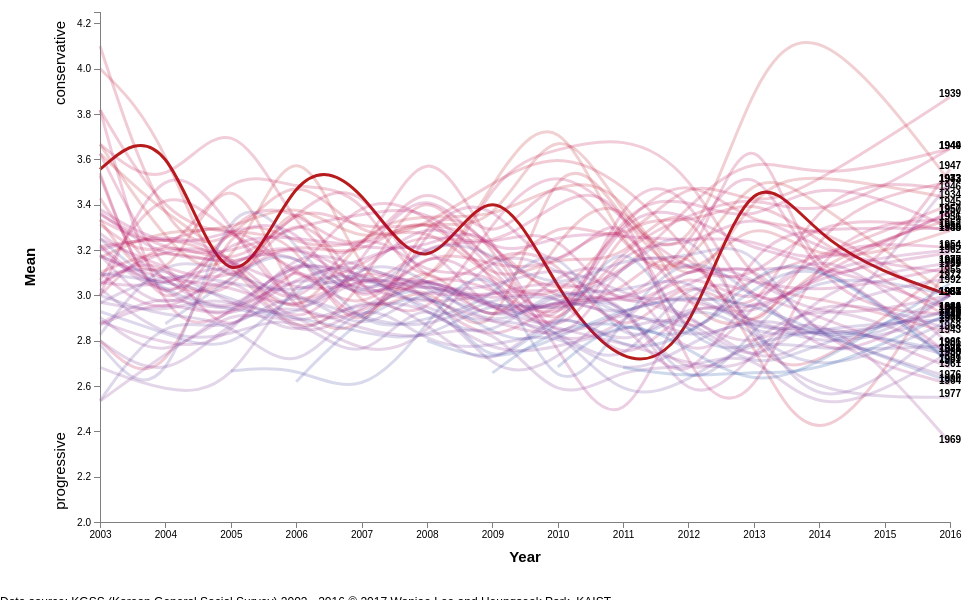
D3 v4 page, settled after 480 driven frames (8 s of simulated time); the page loaded 1 data file(s).


            // Set the dimensions of the canvas / graph
            var margin = {top: 20, right: 50, bottom: 70, left: 100},
                width = 1000 - margin.left - margin.right,
                height = 600 - margin.top - margin.bottom;

            // Parse the date / time
//            var parseDate = d3.timeParse("%b %Y");
            var parseDate = d3.timeParse("%Y");

            // Set the ranges
            var x = d3.scaleTime().range([0, width]);
            var y = d3.scaleLinear().range([height, 0]);

            // Define the line
            var valueline = d3.line()
//                .curve(d3.curveCatmullRomOpen) // curved option for line
                .curve(d3.curveBasis)
//                .curve(d3.curveMonotoneX)
//                .curve(d3.curveCatmullRom)
//                .curve(d3.curveCardinal)
                .x(function(d) { return x(d.date); })
                .y(function(d) { return y(d.values); });

            /*
                --- d3 curve option ----
                 d3.curveMonotoneX, d3.curveCatmullRom, d3.curveCardinal, d3.curveBasis, d3.curveStepAfter, d3.curveStepBefore, d3.curveStep, d3.curveLinear
             */

            // Adds the svg canvas
            var svg = d3.select("#canvas")
                .append("svg")
                .attr("width", width + margin.left + margin.right)
                .attr("height", height + margin.top + margin.bottom)
                .append("g")
                .attr("transform",
                    "translate(" + margin.left + "," + margin.top + ")");

            var len_category = 0;
            var dataNest;
            var active_yob = 1931;

            // Get the data
            d3.csv("./data/politic_view_revised.csv", function(error, data) {
                data.forEach(function(d) {

                    d.date = parseDate(d.date);
                    d.values = +d.values;
                });

                // Scale the range of the data
                x.domain(d3.extent(data, function(d) { return d.date; }));
                y.domain([2.0, d3.max(data, function(d) { return d.values; })]);
                // set the colour scale
                // var color = d3.scaleOrdinal(d3.schemeCategory10);
                var color = d3.scaleLinear()
                    .domain([1931, 1993])           // 1931년부터 1993년 까지의 domain을
                    .range(["#B71C1C", "#0D47A1"])         // 아래 컬러 range 로 변환
                    .interpolate(d3.interpolateHcl);
//                console.log(color(1931))
//                console.log(color(1993))




                // Nest the entries by symbol
                dataNest = d3.nest()
                    .key(function(d) {return d.yob;})
                    .entries(data);
                // init length of category
                len_category = dataNest.length;

                legendSpace = width/dataNest.length; // spacing for the legend


                // Loop through each symbol / key
                dataNest.forEach(function(d,i) {

                    svg.append("path")
                        .attr("class", "line")
                        .style("stroke", function() { // Add the colours dynamically
//                            console.log(Number(d.key))
                            return d.color = color(Number(d.key));
                             })
                        .attr("id", 'tag'+d.key.replace(/\s+/g, '')) // assign an ID
                        .attr("d", valueline(d.values))
                        .style("opacity", function () {
                            if(Number(d.key) == active_yob) return 1;
                            else return 0.2;

                        });


                    // Add the Legend by the right of the graph (그래프 오른쪽에 legend, mouseover event)
                    svg.append("text")
                        .attr("transform", function() {
                            var len = d.values.length;
                            return "translate(" + x(d.values[len-1].date) + ", " + y(d.values[len-1].values) + ")";
                        })
//                        .attr("x", width + 5)  // space legend
//                        .attr("y", y(d.values[d.values.length-1].values))
                        .attr("id", 'text_id'+d.key.replace(/\s+/g, ''))
                        .attr("class", "legend")    // style the legend
                        // mouse 이벤트 len_category는 yob(year of birth) 카테고리의 길이를 나타냄.
                        .on("mouseover", function(){
                            for(j=0; j < len_category; j++){
                                if(i !== j){
                                    d3.select("#tag"+dataNest[j].key.replace(/\s+/g, '')).style("opacity", 0.1);
                                    d3.select("#text_id"+dataNest[j].key.replace(/\s+/g, '')).style("opacity", 0.2);
                                }
                            }
                        })
                        .on("mouseout", function(){
                            for(j=0; j < len_category; j++){
                                d3.select("#tag"+dataNest[j].key.replace(/\s+/g, '')).style("opacity", 1);
                                d3.select("#text_id"+dataNest[j].key.replace(/\s+/g, '')).style("opacity",1);
                            }
                        })
                        .text(d.key);

                });


                // Add the X Axis
                svg.append("g")
                    .attr("class", "axis")
                    .attr("transform", "translate(0," + height + ")")
                    .call(d3.axisBottom(x));

                // Add text label for the x axis
                svg.append("text")
                    .attr("transform",
                        "translate(" + (width/2) + " ," + (height + margin.top + 20) + ")")
                    .style("text-anchor", "middle")
                    .style("font-weight", "bold")
                    .style("font-size", "15px")
                    .text("Year");


                // Add the Y Axis
                svg.append("g")
                    .attr("class", "axis")
                    .call(d3.axisLeft(y));

                // Add text label for the y axis
                svg.append("text")
                    .attr("transform", "rotate(-90)")
                    .attr("y", 0 - margin.left + 20)
                    .attr("x", 0 - (height/2))
                    .attr("dy", "1em")
                    .style("text-anchor", "middle")
                    .style("font-weight", "bold")
                    .style("font-size", "15px")
                    .text("Mean")

                // Additional label for the y axis
                // Progressive label to top of the y axis
                svg.append("text")
                    .attr("transform", "rotate(-90)")
                    .attr("y", 0 - margin.left + 50)
                    .attr("x", 0 - (height/10))
                    .attr("dy", "1em")
                    .style("text-anchor", "middle")
//                    .style("font-weight", "bold")
                    .style("font-size", "15px")
                    .text("conservative")


                // Conservative label to bottom of the y axis
                svg.append("text")
                    .attr("transform", "rotate(-90)")
                    .attr("y", 0 - margin.left + 50)
                    .attr("x", 0 - (9*height/10))
                    .attr("dy", "1em")
                    .style("text-anchor", "middle")
//                    .style("font-weight", "bold")
                    .style("font-size", "15px")
                    .text("progressive")
/*

                // Add copyright and data source to bottom of the x Axis
                svg.append("text")
                    .attr("transform",
                        "translate(" + (width - margin.right - 100) + " ," + (height + margin.top + 50) + ")")
                    .style("text-anchor", "middle")
                    .style("font-size", "15px")
                    .style("font-family", "Times New Roman")
                    .html("&copy; 2017 Wonjae Lee and Heungseok Park, KAIST")


                // Add text label for the x axis
                svg.append("text")
                    .attr("transform",
                        "translate(" + (0 + margin.left + 100) + " ," + (height + margin.top + 50) + ")")
                    .style("text-anchor", "middle")
                    .style("font-size", "15px")
                    .style("font-family", "Times New Roman")
                    .text("Data source: KGSS (Korean General Social Survey) 2013 - 2016");

*/



            });


            function showValue(newValue){

//                var value = 19 + String(-1*Number(newValue));
                var value = 19 + newValue;
                document.getElementById("range").innerHTML = value;
                var active_index = 0;
                for(var i=0; i<dataNest.length; i++){
                    if(value !== dataNest[i].key){
                        d3.select("#tag"+dataNest[i].key.replace(/\s+/g, '')).style("opacity", 0.1);
                        d3.select("#text_id"+dataNest[i].key.replace(/\s+/g, '')).style("opacity", 0.2);
                    }else{
                        active_index = i
                    }
                }
//                console.log(dataNest[active_index]);
                d3.select("#tag"+dataNest[active_index].key.replace(/\s+/g, '')).style("opacity", 1);
                d3.select("#text_id"+dataNest[active_index].key.replace(/\s+/g, '')).style("opacity", 1);
            }

            var index;
            function playInput() {
                // -93 to -31
                // now is from 31 to 93 (2017.05.16)
                index = 31;
                delayedLoop();
            }
            function delayedLoop()
            {
                // (3) do action
                $("#slider").val(index);
                $("#slider").change();

                // (4) if the end of the array has been reached, stop
                if(++index == 93)
                    return;

                // (5) recursively call the delayed loop function with a delay
                window.setTimeout(delayedLoop, 500);
            }


        


        // get the modal
        var modal = document.getElementById("aboutModal");

        // get the button that opens the modal
        var btn = document.getElementById("about");

        // get the <span> element that cloases the modal;
        var span = document.getElementsByClassName("close")[0];

        // When the user clicks the button, open the modal
        btn.onclick = function () {
            modal.style.display = "block";
        }

        // When the user clicks on <span> (x), close the modal
        span.onclick = function () {
            modal.style.display = "none";
        }

        // When the user clicks anywhere outside of the modal, close it
        window.onclick = function (event) {
            if(event.target == modal){
                modal.style.display = "none";
            }
        }


        function closeNavLeft() {
            document.getElementById("sideNavLeft").style.width = "0";

        }

        function closeNavRight() {
            document.getElementById("sideNavRight").style.width = "0";

        }


    

### data: data/politic_view_revised.csv
?yob, date, values
1931, 2003, 3.556
1931, 2004, 3.8
1931, 2005, 2.833
1931, 2006, 3.615
1931, 2007, 3.5
1931, 2008, 3
1931, 2009, 3.6
1931, 2010, 3
1931, 2011, 2.667
1931, 2012, 2.75
1931, 2013, 3.667
1931, 2014, 3.2
1931, 2016, 3
1932, 2003, 3.667
1932, 2004, 3.231
1932, 2005, 3
1932, 2006, 3.857
1932, 2007, 3
1932, 2008, 3
1932, 2009, 3.5
1932, 2010, 3.9
1932, 2011, 3.143
1932, 2012, 3.071
1932, 2013, 3.6
1932, 2014, 3.4
1932, 2016, 3
1933, 2003, 3.167
1933, 2004, 3.3
1933, 2005, 3.273
1933, 2006, 3.444
1933, 2007, 3.2
1933, 2008, 3.357
1933, 2009, 3.25
1933, 2010, 3.857
1933, 2011, 3.333
1933, 2012, 3.077
1933, 2013, 4
1933, 2014, 4.25
1933, 2016, 3.5
1934, 2003, 3.625
1934, 2004, 3.353
1934, 2005, 3.182
1934, 2006, 2.818
1934, 2007, 3.308
1934, 2008, 3.357
1934, 2009, 3.333
1934, 2010, 3.5
1934, 2011, 3.5
1934, 2012, 2.9
1934, 2013, 3.5
1934, 2014, 3.538
1934, 2016, 3.429
1935, 2003, 4
1935, 2004, 3.714
1935, 2005, 2.8
1935, 2006, 3.636
1935, 2007, 2.778
1935, 2008, 3.154
1935, 2009, 2.636
1935, 2010, 3.75
... 723 more rows